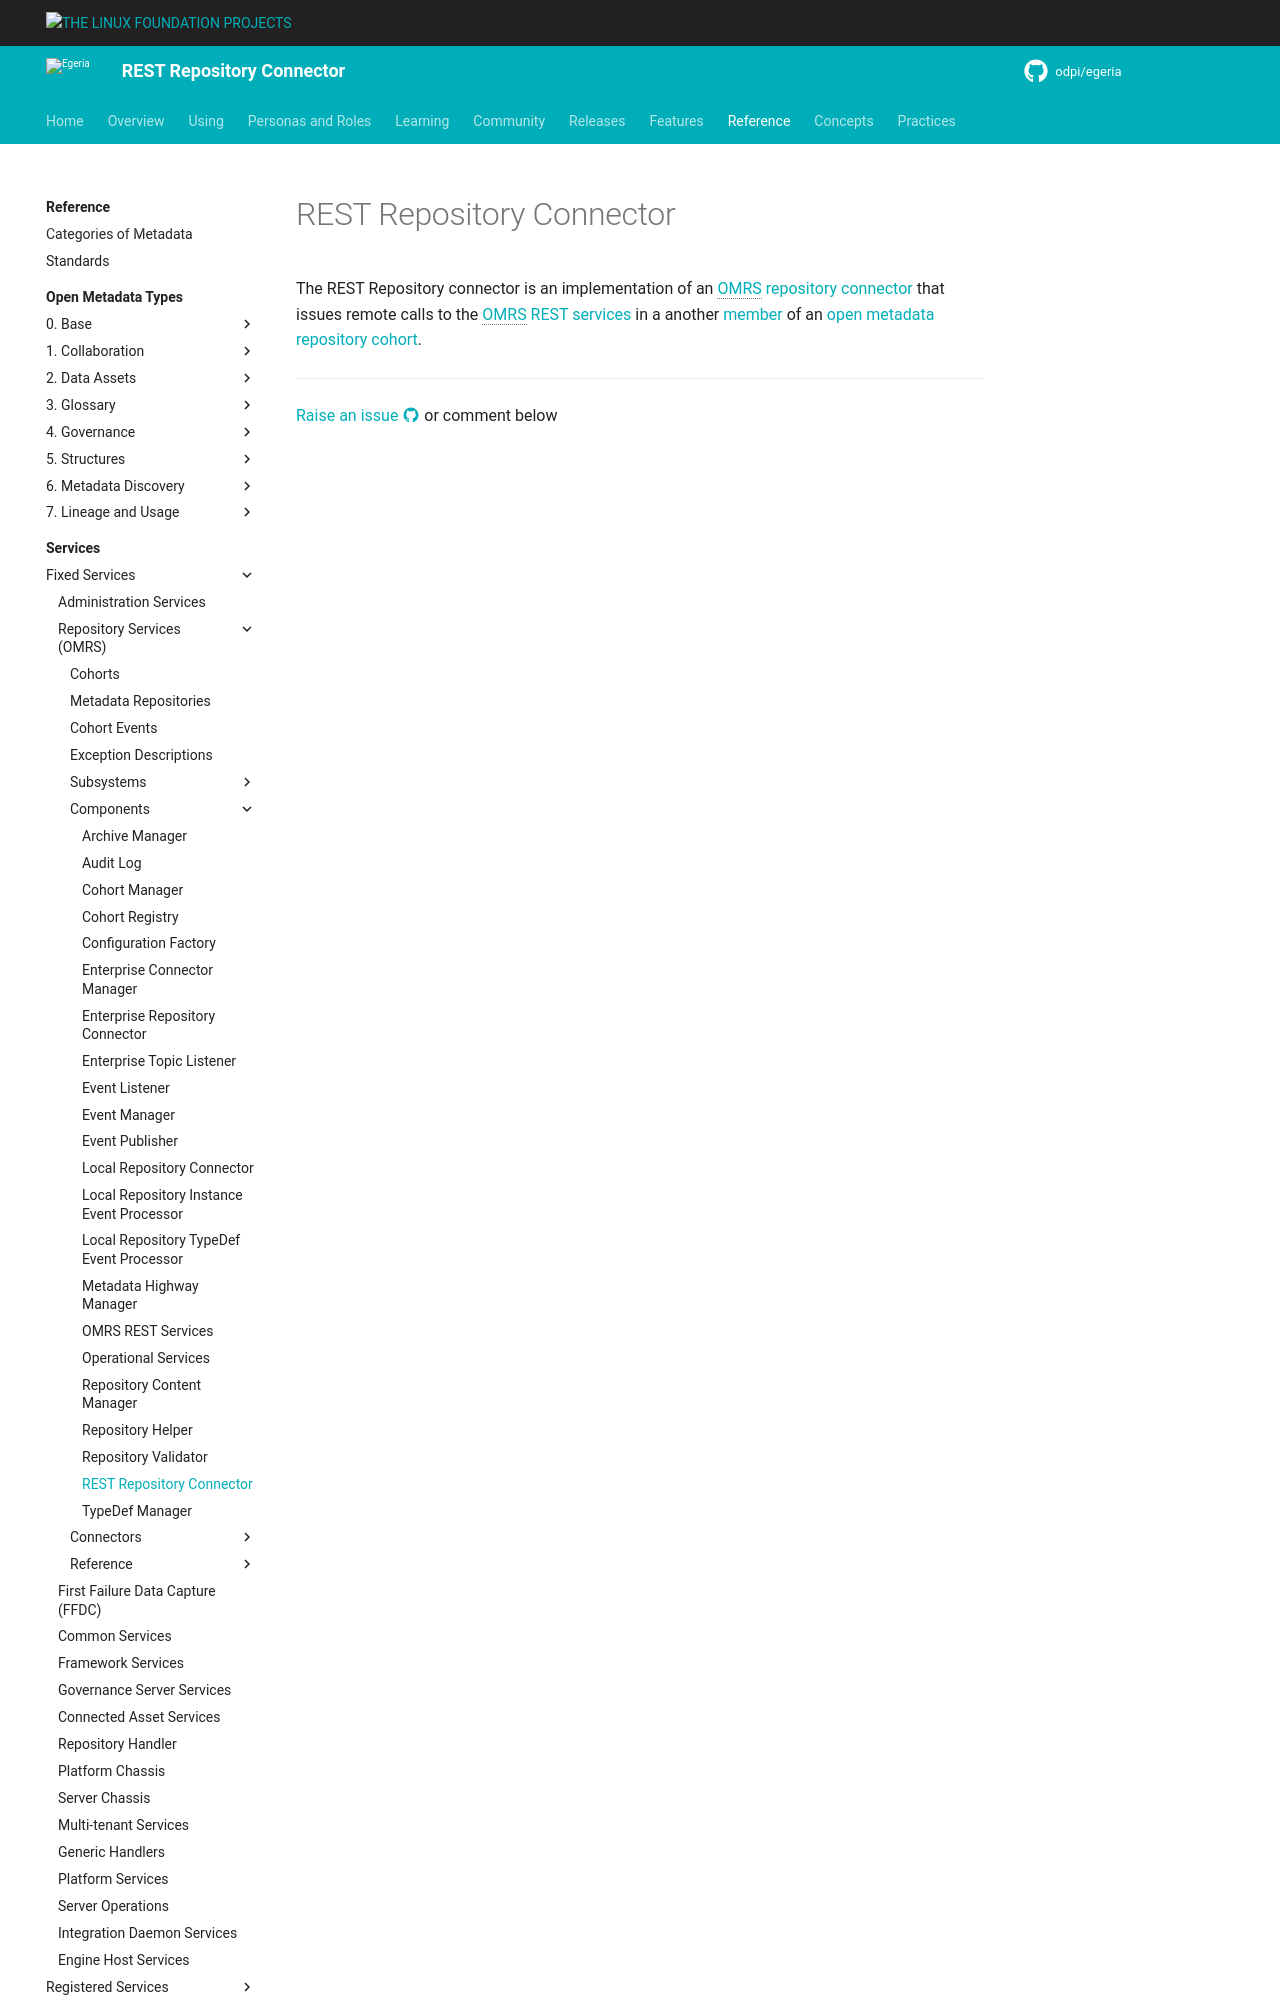

repository: odpi/egeria-docs · page: services/omrs/component-descriptions/rest-repository-connector/index.html · generator: mkdocs

<!-- SPDX-License-Identifier: CC-BY-4.0 -->
<!-- Copyright Contributors to the ODPi Egeria project. -->

# REST Repository Connector

The REST Repository connector is an implementation of an
[OMRS repository connector](connectors/repository-connector.md) that issues remote calls to the
[OMRS REST services](omrs-rest-services.md) in a another [member](/concepts/cohort-member) of an
[open met
